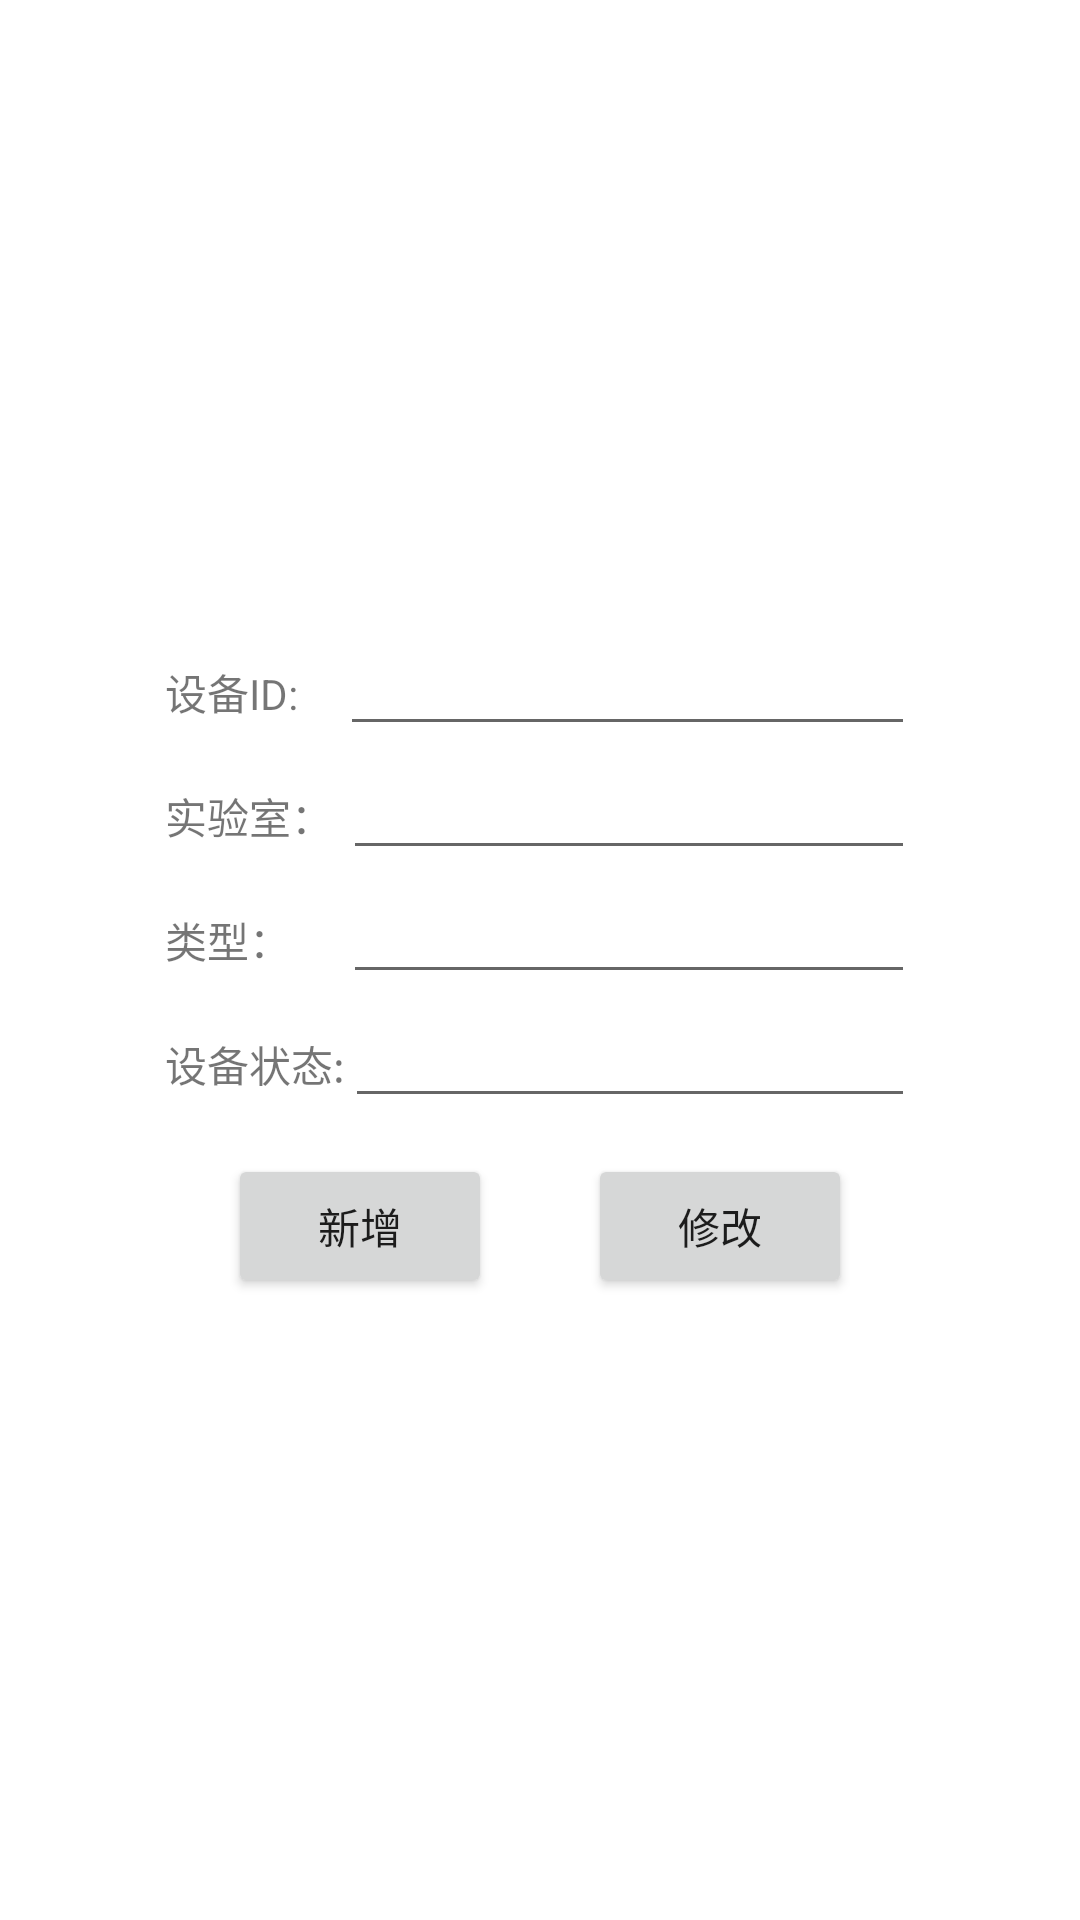

Android layout source for this screen:
<!-- AndroidManifest.xml: application theme Theme.LabsManage -->
<!-- res/layout/test.xml -->
<?xml version="1.0" encoding="utf-8"?>
<LinearLayout xmlns:android="http://schemas.android.com/apk/res/android"
    android:layout_width="match_parent"
    android:layout_height="match_parent"
    android:orientation="vertical"
    android:gravity="center">

    <LinearLayout
        android:layout_width="250dp"
        android:layout_height="wrap_content"
        android:orientation="horizontal">
        <TextView
            android:layout_width="wrap_content"
            android:layout_height="wrap_content"
            android:text="设备ID:　" />
        <EditText
            android:layout_width="match_parent"
            android:layout_height="wrap_content"
            android:id="@+id/equi_id"
            />
    </LinearLayout>
    <LinearLayout
        android:layout_width="250dp"
        android:layout_height="wrap_content"
        android:orientation="horizontal">
        <TextView
            android:layout_width="wrap_content"
            android:layout_height="wrap_content"
            android:text="实验室： " />
        <EditText
            android:layout_width="match_parent"
            android:layout_height="wrap_content"
            android:id="@+id/equi_lab"
            />
    </LinearLayout>
    <LinearLayout
        android:layout_width="250dp"
        android:layout_height="wrap_content"
        android:orientation="horizontal">
        <TextView
            android:layout_width="wrap_content"
            android:layout_height="wrap_content"
            android:text="类型：　 " />

        <EditText
            android:id="@+id/equi_type"
            android:layout_width="match_parent"
            android:layout_height="wrap_content" />
    </LinearLayout>
    <LinearLayout
        android:layout_width="250dp"
        android:layout_height="wrap_content"
        android:orientation="horizontal">
        <TextView
            android:layout_width="wrap_content"
            android:layout_height="wrap_content"
            android:text="设备状态:" />
        <EditText
            android:layout_width="match_parent"
            android:layout_height="wrap_content"
            android:id="@+id/equi_state"
            />

    </LinearLayout>

    <LinearLayout
        android:layout_marginTop="12dp"
        android:layout_width="wrap_content"
        android:layout_height="wrap_content"
        android:orientation="horizontal">

        <Button
            android:id="@+id/btn_insert"
            android:layout_width="wrap_content"
            android:layout_height="wrap_content"
            android:text="新增" />
        <Button
            android:id="@+id/btn_update"
            android:layout_width="wrap_content"
            android:layout_height="wrap_content"
            android:layout_marginLeft="32dp"
            android:text="修改" />

    </LinearLayout>

</LinearLayout>
<!-- resources referenced by this layout -->
<resources>
  <style name="Theme.LabsManage" parent="Theme.MaterialComponents.DayNight.DarkActionBar">
          
          <item name="colorPrimary">@color/royalblue</item>
          <item name="colorPrimaryVariant">@color/royalblue</item>
          <item name="colorOnPrimary">@color/white</item>
          
          <item name="colorSecondary">@color/teal_200</item>
          <item name="colorSecondaryVariant">@color/teal_700</item>
          <item name="colorOnSecondary">@color/white</item>
          
          <item name="android:statusBarColor" tools:targetApi="l">?attr/colorPrimaryVariant</item>
          
      </style>
  <color name="royalblue">#4169E1</color>
  <color name="white">#FFFFFFFF</color>
  <color name="teal_200">#FF03DAC5</color>
  <color name="teal_700">#FF018786</color>
</resources>
